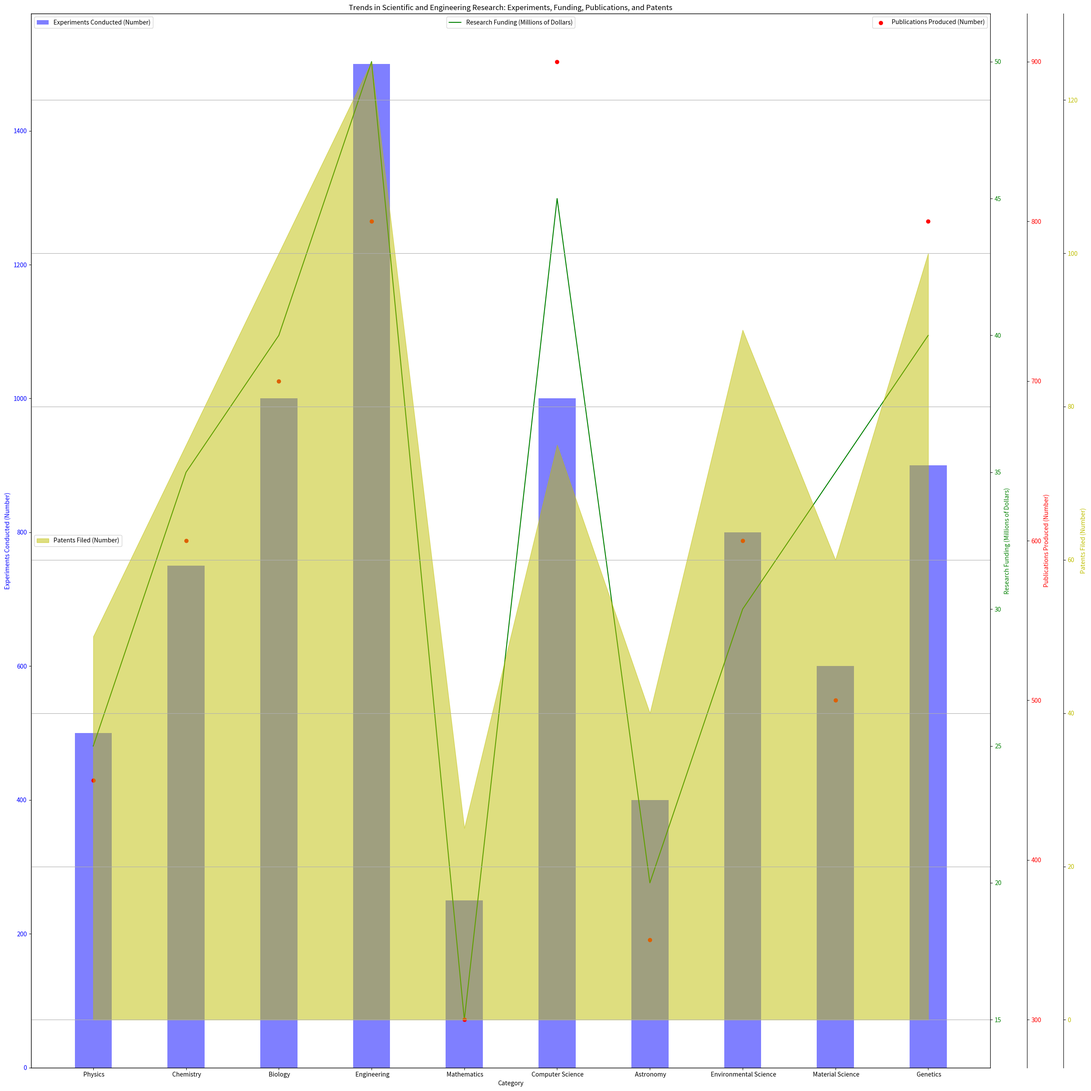

Write the Python code that produced this figure. (Note: this script raises an exception after producing the figure.)
import matplotlib.pyplot as plt
import numpy as np

# Data preprocessing
data_string = "Category,Experiments Conducted (Number),Research Funding (Millions of Dollars),Publications Produced (Number),Patents Filed (Number)/n\
 Physics,500,25,450,50/n Chemistry,750,35,600,75/n Biology,1000,40,700,100/n Engineering,1500,50,800,125/n Mathematics,250,15,300,25/n\
 Computer Science,1000,45,900,75/n Astronomy,400,20,350,40/n Environmental Science,800,30,600,90/n Material Science,600,35,500,60/n Genetics,900,40,800,100"

data_string = data_string.split("/n")
data_labels = data_string[0].split(",")[1:]
line_labels = [row.split(",")[0] for row in data_string[1:]]
data = np.array([list(map(int, row.split(",")[1:])) for row in data_string[1:]])

# Create figure and add subplots
fig = plt.figure(figsize=(25,25))
ax1 = fig.add_subplot(111)

# Ax1 - bar chart
ax1.bar(line_labels, data[:,0], color='b', width=0.4, alpha=0.5)
ax1.set_xlabel('Category')
ax1.set_ylabel(data_labels[0], color='b')
ax1.tick_params(axis='y', labelcolor='b')

# Ax2 - line chart
ax2 = ax1.twinx()
ax2.plot(line_labels, data[:,1], color='g')
ax2.set_ylabel(data_labels[1], color='g')
ax2.tick_params(axis='y', labelcolor='g')

# Ax3 - scatter chart
ax3 = ax1.twinx()
ax3.scatter(line_labels, data[:,2], color='r')
ax3.set_ylabel(data_labels[2], color='r')
ax3.tick_params(axis='y', labelcolor='r')
ax3.spines['right'].set_position(('outward', 60))

# Ax4 - area chart
ax4 = ax1.twinx()
ax4.fill_between(line_labels, data[:,3], color='y', alpha=0.5)
ax4.set_ylabel(data_labels[3], color='y')
ax4.tick_params(axis='y', labelcolor='y')
ax4.spines['right'].set_position(('outward', 120))

# Title and legend
plt.title('Trends in Scientific and Engineering Research: Experiments, Funding, Publications, and Patents')
ax1.legend([data_labels[0]], loc='upper left')
ax2.legend([data_labels[1]], loc='upper center')
ax3.legend([data_labels[2]], loc='upper right')
ax4.legend([data_labels[3]], loc='center left')

# Grid and tight layout
plt.grid(True)
plt.tight_layout()

# Save figure
plt.savefig(r'/cpfs01/user/yehancheng/workspace/datasets/SimChartV2/demo/multi-axes/png/326_202312311430.png')

# Clear figure
plt.clf()
